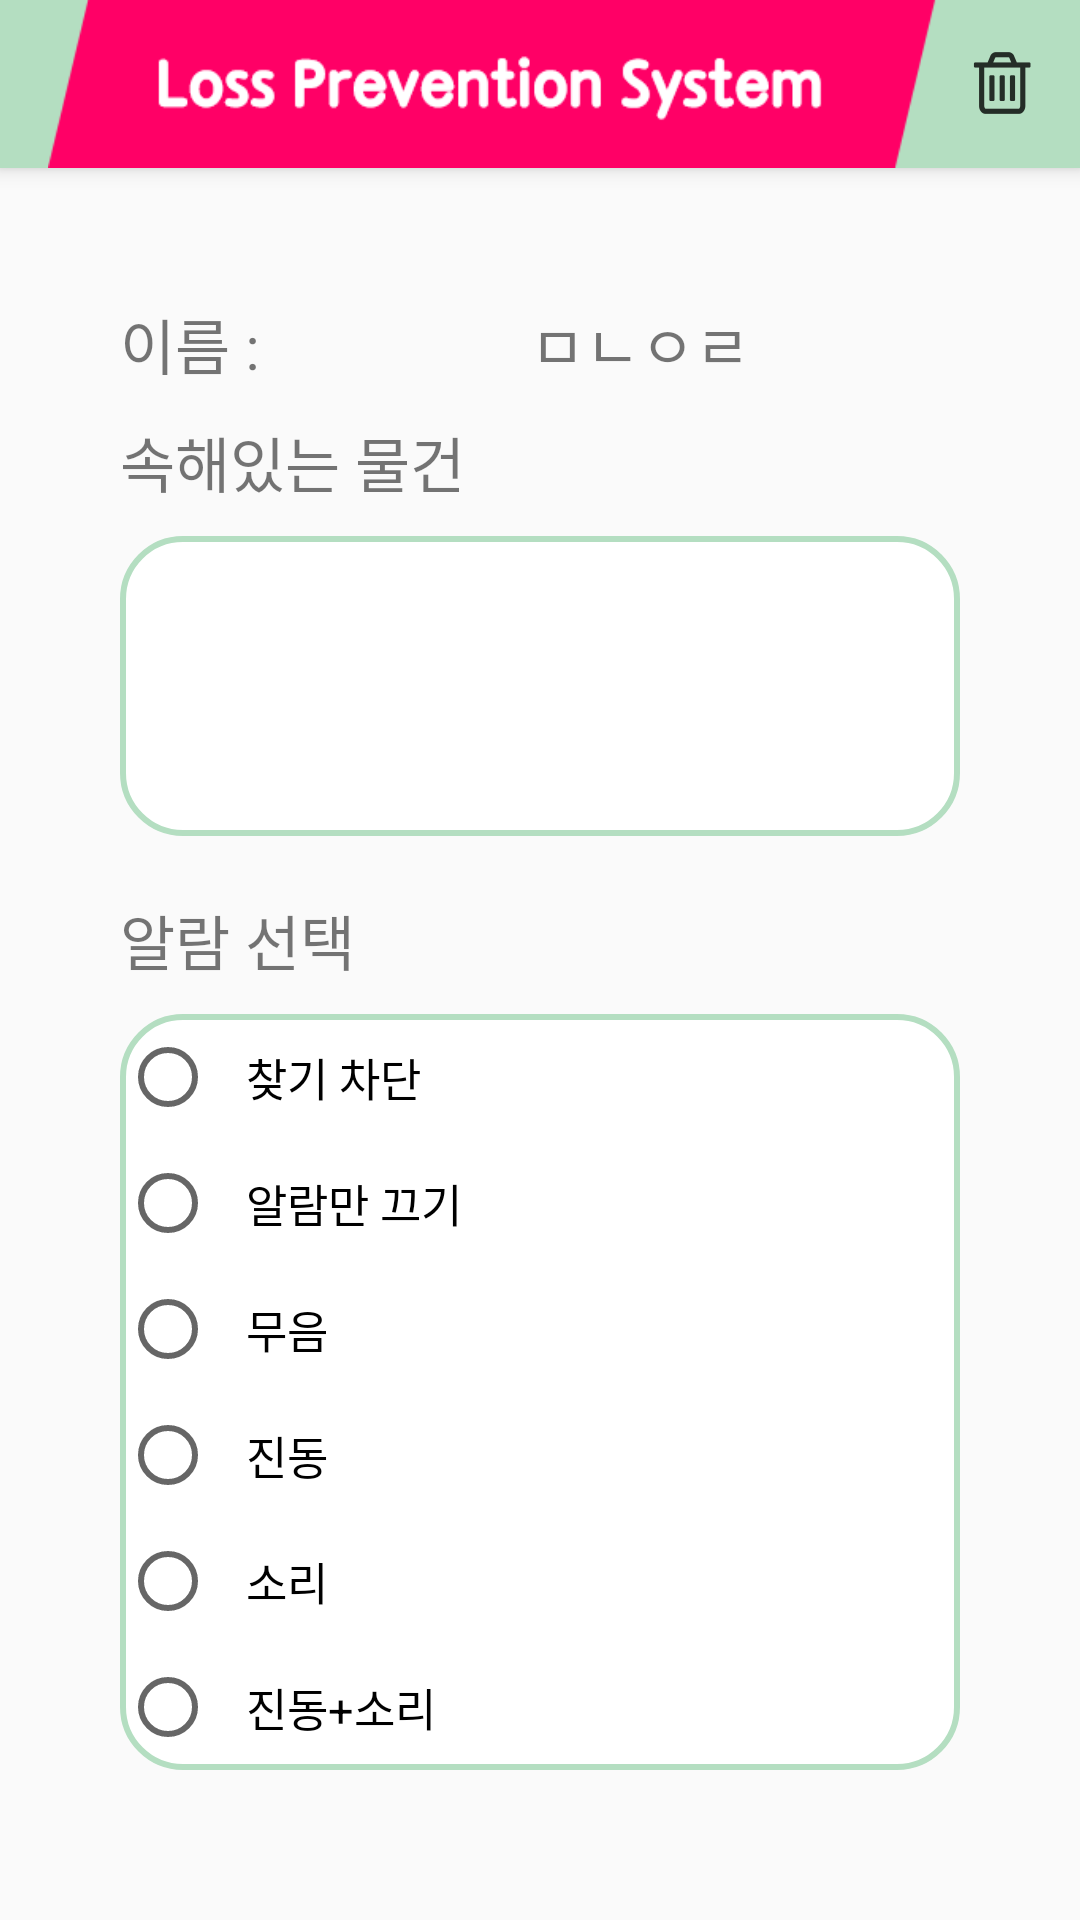

Produce the Android XML layout that renders to this screen, including the resource entries it uses.
<!-- AndroidManifest.xml: activity theme AppTheme.NoActionBar -->
<!-- res/layout/activity_group_info_detail.xml -->
<?xml version="1.0" encoding="utf-8"?>
<android.support.design.widget.CoordinatorLayout xmlns:android="http://schemas.android.com/apk/res/android"
    xmlns:app="http://schemas.android.com/apk/res-auto"
    xmlns:tools="http://schemas.android.com/tools"
    android:layout_width="match_parent"
    android:layout_height="match_parent"
    android:fitsSystemWindows="true"
    tools:context=".GroupInfoDetailActivity">

    <android.support.design.widget.AppBarLayout
        android:layout_width="match_parent"
        android:layout_height="wrap_content"
        android:theme="@style/AppTheme.NoActionBar.AppBarOverlay">

        <android.support.v7.widget.Toolbar
            android:id="@+id/toolbar"
            android:layout_width="match_parent"
            android:layout_height="?attr/actionBarSize"
            android:background="?attr/colorPrimary"
            app:popupTheme="@style/AppTheme.NoActionBar.PopupOverlay">

            <RelativeLayout
                android:layout_width="match_parent"
                android:layout_height="match_parent"
                android:orientation="horizontal">

                <ImageView
                    android:layout_width="wrap_content"
                    android:layout_height="wrap_content"
                    android:layout_centerVertical="true"
                    android:background="@drawable/image_title"
                    android:layout_toLeftOf="@+id/ib_delete_group" />


                <ImageButton
                    android:id="@+id/ib_delete_group"
                    android:layout_width="wrap_content"
                    android:layout_height="wrap_content"
                    android:layout_alignParentRight="true"
                    android:layout_centerVertical="true"
                    android:layout_marginRight="10dp"
                    android:background="@drawable/ic_trash"/>

            </RelativeLayout>


        </android.support.v7.widget.Toolbar>

    </android.support.design.widget.AppBarLayout>

    <RelativeLayout
        android:layout_width="match_parent"
        android:layout_height="match_parent">


        <LinearLayout
            android:id="@+id/ll_group_name"
            android:layout_width="match_parent"
            android:layout_height="wrap_content"
            android:layout_marginLeft="40dp"
            android:layout_marginRight="40dp"
            android:layout_marginTop="100dp"
            android:layout_marginBottom="10dp"
            android:orientation="horizontal"
            android:weightSum="10">

            <TextView
                android:layout_width="wrap_content"
                android:layout_height="wrap_content"
                android:text="이름 : "
                android:textSize="20sp"
                android:layout_weight="1"/>

            <TextView
                android:layout_width="wrap_content"
                android:layout_height="wrap_content"
                android:id="@+id/tv_group_detail_name"
                android:text="ㅁㄴㅇㄹ"
                android:textAlignment="center"
                android:textSize="20sp"
                android:layout_weight="9"/>
        </LinearLayout>

        <TextView
            android:layout_width="wrap_content"
            android:layout_height="wrap_content"
            android:layout_alignLeft="@+id/ll_group_name"
            android:layout_alignRight="@+id/ll_group_name"
            android:id="@+id/tv_detail_items_in_group"
            android:layout_below="@+id/ll_group_name"
            android:layout_centerHorizontal="true"
            android:text="속해있는 물건"
            android:textSize="20sp"
            android:backgroundTint="@color/mint"/>

        <ListView
            android:layout_width="wrap_content"
            android:layout_height="100dp"
            android:layout_marginTop="10dp"
            android:id="@+id/lv_group_detail"
            android:layout_alignLeft="@+id/ll_group_name"
            android:layout_alignRight="@+id/ll_group_name"
            android:layout_below="@+id/tv_detail_items_in_group"
            android:background="@drawable/rounded_corner_border"/>

        <TextView
            android:layout_width="wrap_content"
            android:layout_height="wrap_content"
            android:layout_marginTop="20dp"
            android:layout_alignLeft="@+id/ll_group_name"
            android:layout_alignRight="@+id/ll_group_name"
            android:id="@+id/tv_detail_select_alarm_group"
            android:layout_below="@+id/lv_group_detail"
            android:layout_centerHorizontal="true"
            android:text="알람 선택"
            android:textSize="20sp"
            android:backgroundTint="@color/mint"/>

        <RadioGroup
            android:id="@+id/rg_group_detail_alarm"
            android:layout_width="match_parent"
            android:layout_height="wrap_content"
            android:layout_marginTop="10dp"
            android:layout_alignLeft="@+id/ll_group_name"
            android:layout_alignRight="@+id/ll_group_name"
            android:layout_below="@+id/tv_detail_select_alarm_group"
            android:background="@drawable/rounded_corner_border"
            android:orientation="vertical">

            <RadioButton
                android:id="@+id/rb_alarm_disable_detail_group"
                android:layout_width="match_parent"
                android:layout_height="wrap_content"
                android:layout_gravity="center_horizontal"
                android:padding="10dp"
                android:text="찾기 차단"
                android:textSize="15sp" />

            <RadioButton
                android:id="@+id/rb_alarm_off_detail_group"
                android:layout_width="match_parent"
                android:layout_height="wrap_content"
                android:layout_gravity="center_horizontal"
                android:padding="10dp"
                android:text="알람만 끄기"
                android:textSize="15sp" />

            <RadioButton
                android:id="@+id/rb_alarm_silent_detail_group"
                android:layout_width="match_parent"
                android:layout_height="wrap_content"
                android:layout_gravity="center_horizontal"
                android:padding="10dp"
                android:text="무음"
                android:textSize="15sp" />

            <RadioButton
                android:id="@+id/rb_alarm_vibration_detail_group"
                android:layout_width="match_parent"
                android:layout_height="wrap_content"
                android:layout_gravity="center_horizontal"
                android:padding="10dp"
                android:text="진동"
                android:textSize="15sp" />

            <RadioButton
                android:id="@+id/rb_alarm_sound_detail_group"
                android:layout_width="match_parent"
                android:layout_height="wrap_content"
                android:layout_gravity="center_horizontal"
                android:padding="10dp"
                android:text="소리"
                android:textSize="15sp" />

            <RadioButton
                android:id="@+id/rb_alarm_sound_vibration_detail_group"
                android:layout_width="match_parent"
                android:layout_height="wrap_content"
                android:layout_gravity="center_horizontal"
                android:padding="10dp"
                android:text="진동+소리"
                android:textSize="15sp" />
        </RadioGroup>

    </RelativeLayout>


</android.support.design.widget.CoordinatorLayout>
<!-- resources referenced by this layout -->
<resources>
  <color name="mint">#b4dec1</color>
  <!-- drawable ic_trash: png bitmap (drawable-hdpi, 429 bytes) -->
  <!-- drawable image_title: png bitmap (drawable, 4581 bytes) -->
  <!-- drawable rounded_corner_border (drawable) -->
  <?xml version="1.0" encoding="utf-8"?>
  <selector xmlns:android="http://schemas.android.com/apk/res/android">
      <item>
          <shape android:shape="rectangle">
              <solid android:color="#ffffff"/>
              <corners android:radius="20dp" />
              <stroke
                  android:width="2dp"
                  android:color="@color/mint"/>
                  
          </shape>
      </item>
  </selector>
  <style name="AppTheme.NoActionBar.AppBarOverlay" parent="ThemeOverlay.AppCompat.Dark.ActionBar" />
  <style name="AppTheme.NoActionBar.PopupOverlay" parent="ThemeOverlay.AppCompat.Light" />
  <style name="AppTheme.NoActionBar">
          <item name="windowActionBar">false</item>
          <item name="windowNoTitle">true</item>
      </style>
</resources>
